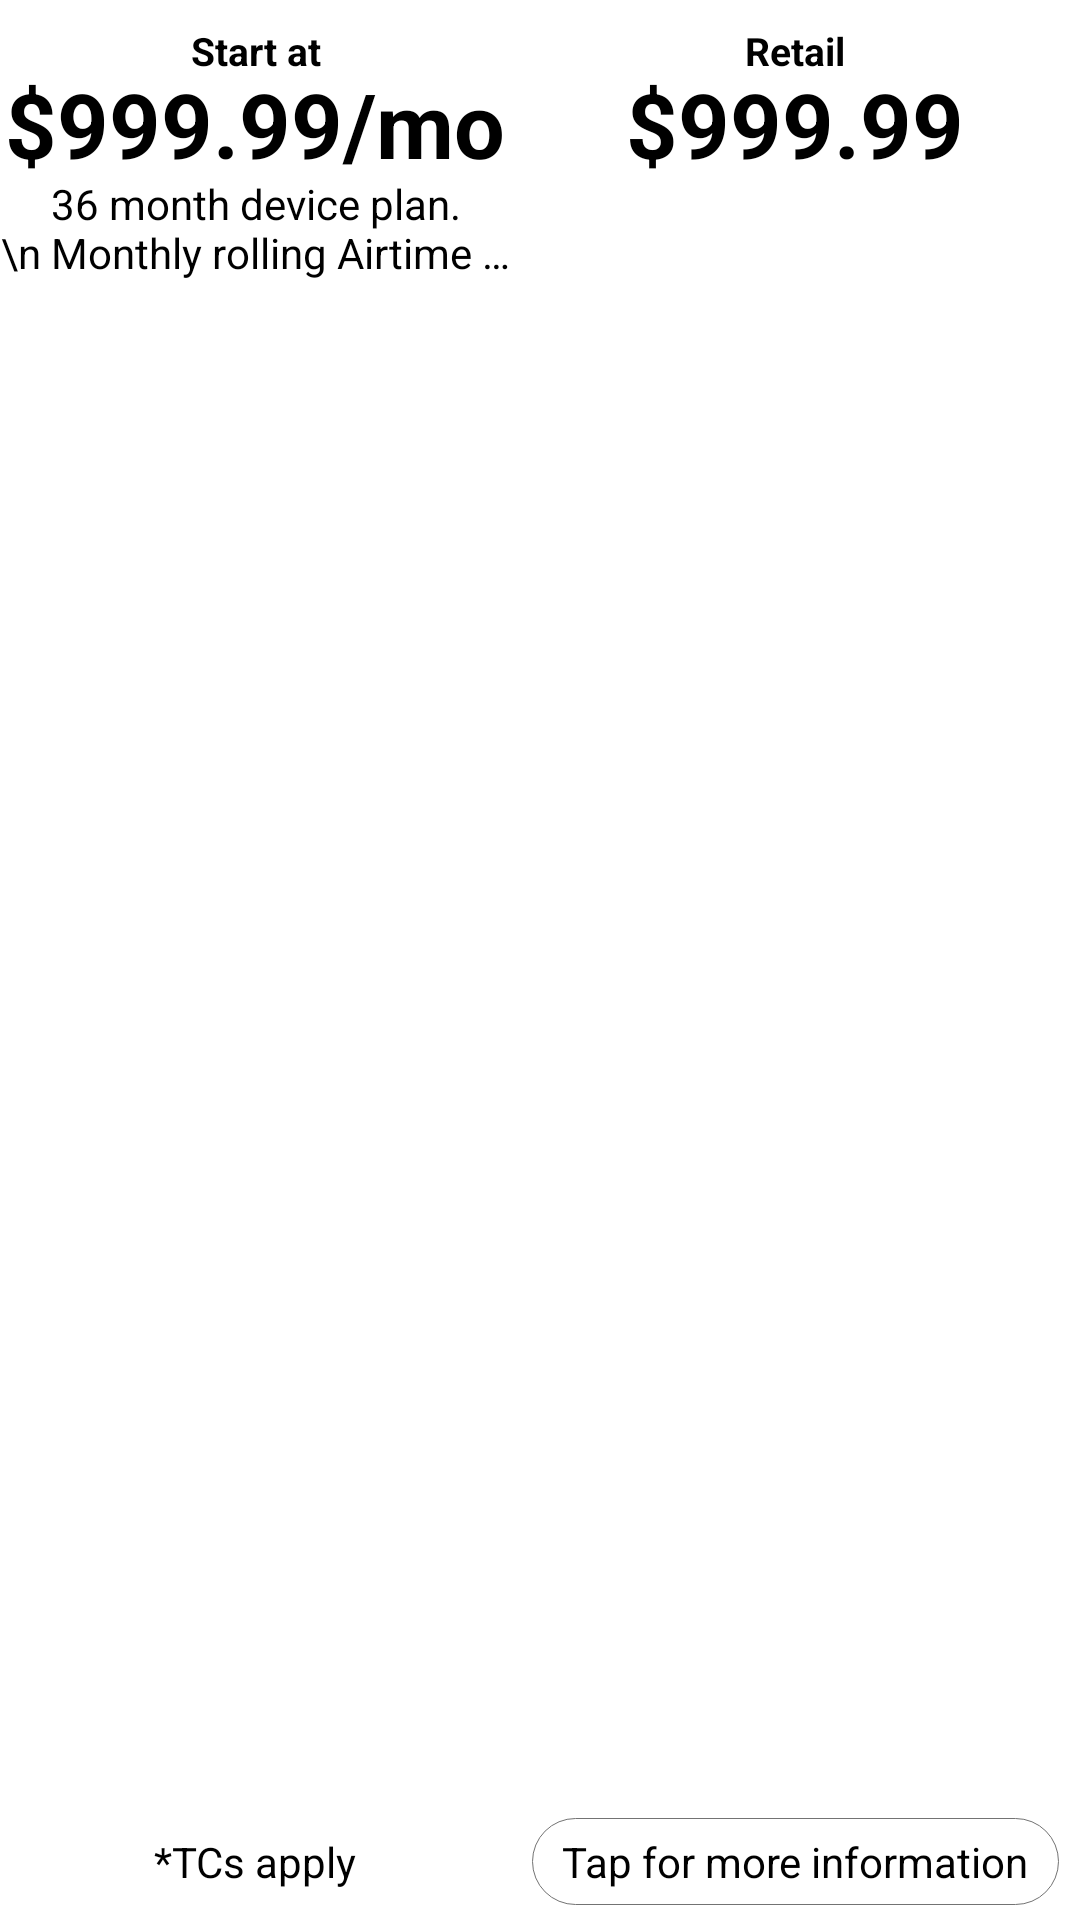

Write the Android layout XML for this screen, with the resource values it uses.
<!-- AndroidManifest.xml: application theme AppTheme -->
<!-- res/layout/price_card_widget.xml -->
<?xml version="1.0" encoding="utf-8"?>
<LinearLayout xmlns:android="http://schemas.android.com/apk/res/android"
    android:id="@+id/root_layout"
    android:background="@drawable/rouned_white"
    android:layout_width="match_parent"
    android:layout_height="@dimen/dp100"
    android:orientation="horizontal">


    <RelativeLayout
        android:gravity="center|top"
        android:layout_weight="0.9"
        android:layout_width="0dp"
        android:orientation="vertical"
        android:layout_height="match_parent">

        <TextView
            android:maxLines="1"
            android:ellipsize="end"
            android:layout_marginTop="@dimen/dp10"
            android:textColor="@color/black"
            android:textSize="@dimen/sp13"
            android:textStyle="bold"
            android:id="@+id/first_val"
            android:text="Start at"
            android:includeFontPadding="false"
            android:gravity="center"
            android:layout_width="match_parent"
            android:layout_height="wrap_content"/>
        <TextView
            android:gravity="center"
            android:minHeight="0dp"
            android:maxLines="1"
            android:ellipsize="end"
            android:includeFontPadding="false"
            android:layout_below="@+id/first_val"
            android:textStyle="bold"
            android:textColor="@color/black"
            android:textSize="@dimen/dp30"
            android:id="@+id/second_val"
            android:text="$999.99/mo"
            android:layout_width="match_parent"
            android:layout_height="wrap_content"/>
        <TextView
            android:includeFontPadding="false"
            android:gravity="center"
            android:layout_below="@id/second_val"
            android:id="@+id/ther_val"
            android:textColor="@color/black"
            android:textSize="@dimen/sp8"
            android:maxLines="2"
            android:ellipsize="end"
            android:text="36 month device plan.\n Monthly rolling Airtime Plan."
            android:layout_width="match_parent"
            android:layout_height="wrap_content"/>
        <TextView
            android:layout_marginTop="@dimen/dp5"
            android:layout_marginBottom="@dimen/dp10"
            android:layout_centerHorizontal="true"
            android:layout_alignParentBottom="true"
            android:id="@+id/forth_val"
            android:text="*TCs apply"
            android:textColor="@color/black"
            android:textSize="@dimen/sp8"
            android:layout_width="wrap_content"
            android:layout_height="wrap_content"/>

    </RelativeLayout>
    <RelativeLayout
        android:gravity="center|top"
        android:orientation="vertical"
        android:layout_weight="1"
        android:layout_width="0dp"
        android:layout_height="match_parent">

        <TextView
            android:includeFontPadding="false"
            android:maxLines="1"
            android:ellipsize="end"
            android:id="@+id/fifth_val"
            android:gravity="center"
            android:layout_width="match_parent"
            android:layout_height="wrap_content"
            android:layout_marginTop="@dimen/dp10"
            android:text="Retail"
            android:textColor="@color/black"
            android:textSize="@dimen/sp13"
            android:textStyle="bold" />
        <TextView
            android:includeFontPadding="false"
            android:maxLines="1"
            android:ellipsize="end"
            android:layout_below="@id/fifth_val"
            android:textStyle="bold"
            android:gravity="center"
            android:textColor="@color/black"
            android:textSize="@dimen/dp30"
            android:id="@+id/sixth_val"
            android:text="$999.99"
            android:layout_width="match_parent"
            android:layout_height="wrap_content"/>



        <TextView
            android:layout_marginBottom="@dimen/dp5"
            android:layout_centerHorizontal="true"
            android:layout_alignParentBottom="true"
            android:id="@+id/open_mpc"
            android:textSize="@dimen/sp8"
            android:textColor="@color/black"
            android:paddingVertical="@dimen/dp5"
            android:paddingHorizontal="@dimen/dp10"
            android:background="@drawable/rounded_edit_text"
            android:text="@string/tap_for_more_information"
            android:layout_width="wrap_content"
            android:layout_height="wrap_content"/>


    </RelativeLayout>


</LinearLayout>
<!-- resources referenced by this layout -->
<resources>
  <color name="black">#FF000000</color>
  <dimen name="dp10">10dp</dimen>
  <dimen name="dp100">100dp</dimen>
  <dimen name="dp30">30dp</dimen>
  <dimen name="dp5">5dp</dimen>
  <dimen name="sp13">13sp</dimen>
  <!-- drawable rounded_edit_text (drawable) -->
  <?xml version="1.0" encoding="utf-8"?>
  <selector xmlns:android="http://schemas.android.com/apk/res/android">
      <item>
          <shape android:shape="rectangle">
              <solid android:color="@android:color/transparent"/>
              <stroke android:width="0.2dp" android:color="@color/gray"/>
              <corners android:radius="40dp"/>
              
              
          </shape>
      </item>
  </selector>
  <!-- drawable rouned_white (drawable) -->
  <?xml version="1.0" encoding="utf-8"?>
  <selector xmlns:android="http://schemas.android.com/apk/res/android">
      <item>
          <shape android:shape="rectangle">
              <solid android:color="@color/white"/>
              <stroke android:width="0.2dp" android:color="@color/white"/>
              <corners android:radius="30dp"/>
  
  
              
              
          </shape>
      </item>
  </selector>
  <string name="tap_for_more_information">Tap for more information</string>
  <style name="AppTheme" parent="Theme.AppCompat.Light.DarkActionBar">
          
          <item name="colorPrimary">@color/colorPrimary</item>
          
  
          <item name="colorPrimaryDark">@color/colorPrimary</item>
          <item name="colorAccent">@color/colorPrimaryDark</item>
          <item name="android:windowNoTitle">true</item>
          <item name="android:windowActionBar">false</item>
          <item name="android:windowIsTranslucent">true</item>
  
          <item name="android:windowFullscreen">true</item>
          <item name="android:windowContentOverlay">@null</item>
          <item name="editTextColor">@color/black</item>
          <item name="android:windowTranslucentStatus">true</item>
          <item name="android:windowTranslucentNavigation">true</item>
          <item name="windowActionBar">false</item>
          <item name="windowNoTitle">true</item>
          <item name="backgroundColor">#000000</item>
          <item name="cardBackgroundColor">#000000</item>
          <item name="textcolor">@color/white</item>
          <item name="tintcolor">@color/black</item>
          <item name="bottoncolor">@color/black</item>
          <item name="textcolorblack">@color/black</item>
          <item name="layout_log">@color/white</item>
  
  
      </style>
  <color name="gray">#737373</color>
  <color name="white">#FFFFFFFF</color>
  <color name="colorPrimary">#ffffff</color>
  <color name="colorPrimaryDark">#191717</color>
</resources>
